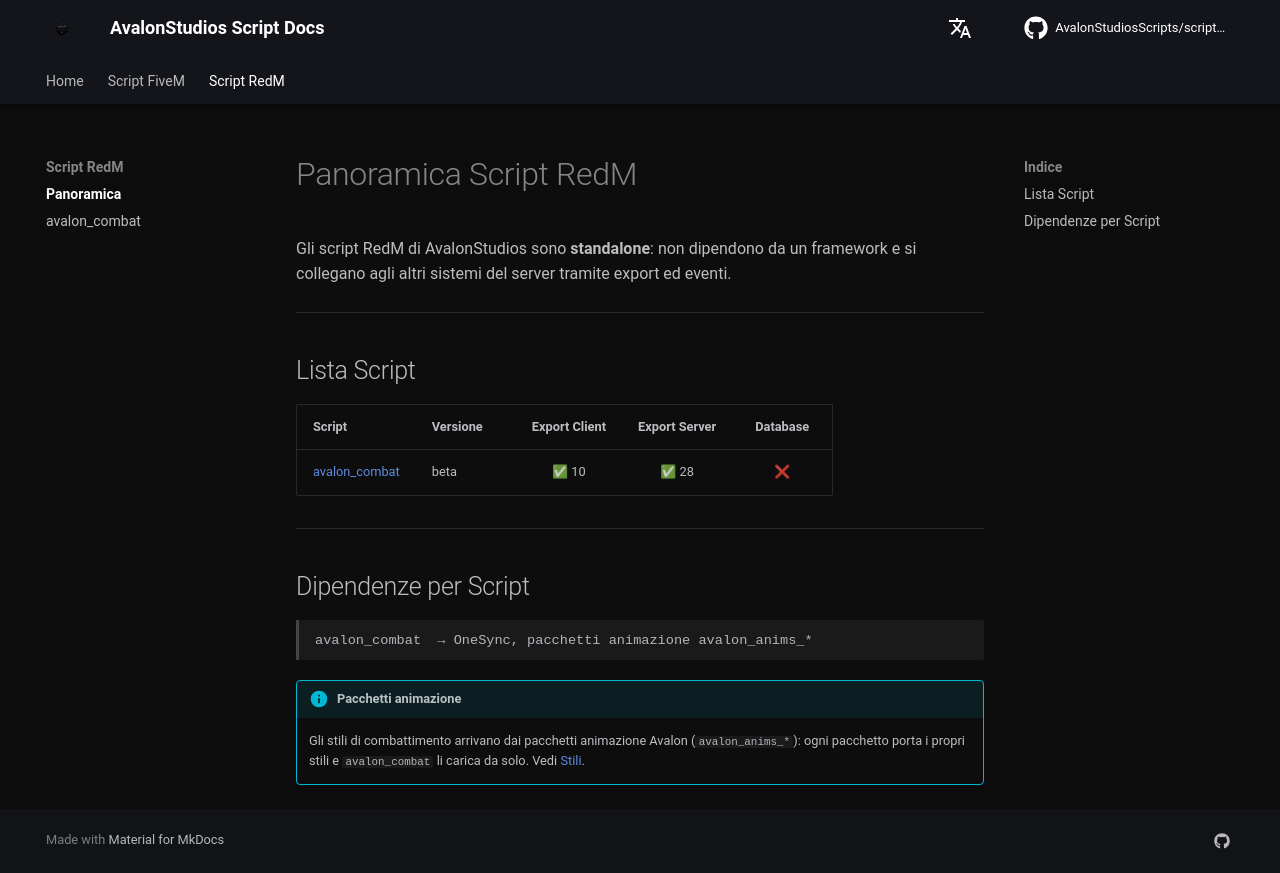

repository: AvalonStudiosScripts/script-docs · page: redm/index.html · generator: mkdocs

# Panoramica Script RedM

Gli script RedM di AvalonStudios sono **standalone**: non dipendono da un framework e si collegano agli altri sistemi del server tramite export ed eventi.

---

## Lista Script

| Script | Versione | Export Client | Export Server | Database |
|--------|----------|:---:|:---:|:---:|
| [avalon_combat](combat.md) | beta | ✅ 10 | ✅ 28 | ❌ |

---

## Dipendenze per Script

```
avalon_combat  → OneSync, pacchetti animazione avalon_anims_*
```

!!! info "Pacchetti animazione"
    Gli stili di combattimento arrivano dai pacchetti animazione Avalon (`avalon_anims_*`): ogni pacchetto porta i propri stili e `avalon_combat` li carica da solo. Vedi [Stili](combat.md#stili).
